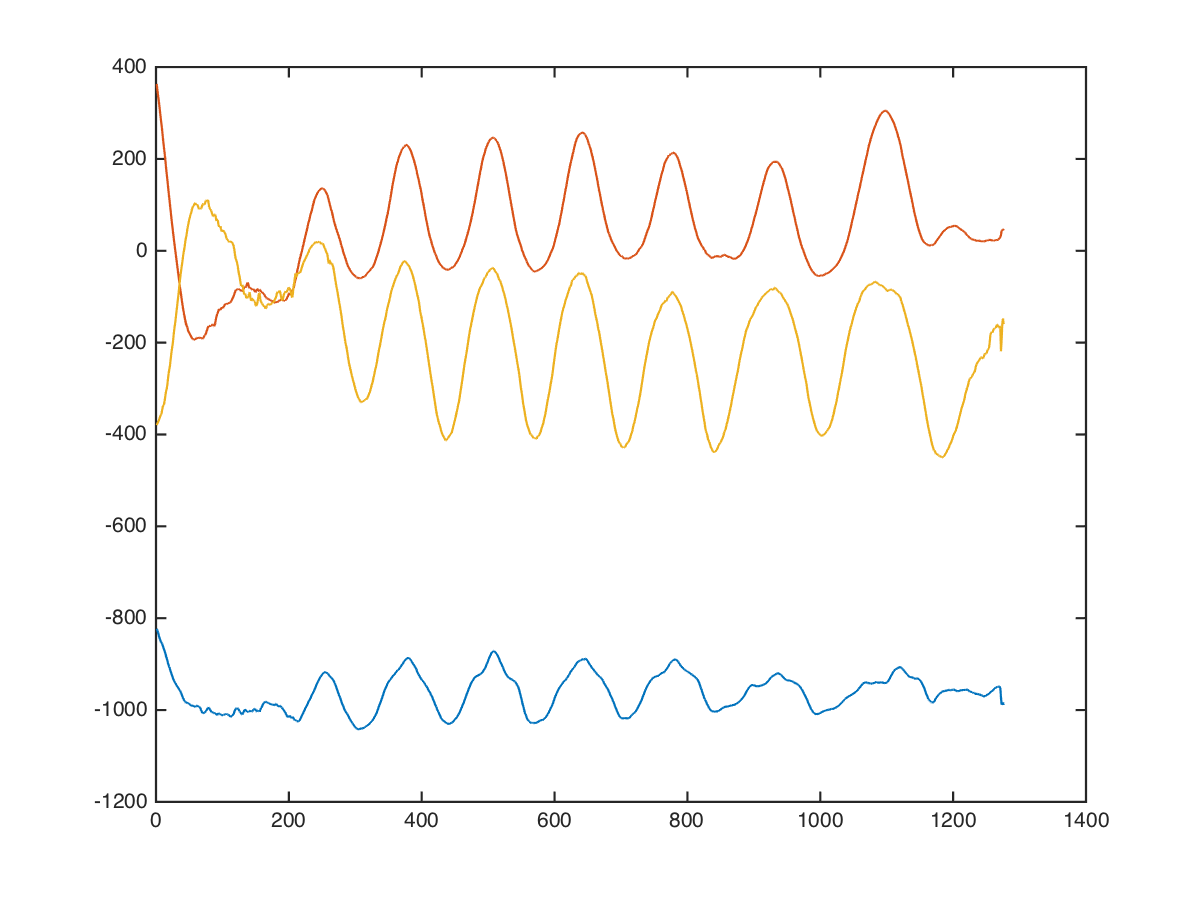

The file beside this chart, header and first rows:
x, x, , 0, 0, -800, 576, -352
x, x, , 0, 0, -784, 576, -305
x, x, , 0, 0, -761, 553, -334
x, x, , 0, 0, -730, 545, -418
x, x, , 0, 0, -735, 573, -395
x, x, , 0, 0, -757, 547, -278
x, x, , 0, 0, -788, 551, -292
x, x, , 0, 0, -799, 545, -337
x, x, , 0, 0, -800, 531, -431
x, x, , 0, 0, -807, 515, -357
x, x, , 0, 0, -814, 518, -253
x, x, , 0, 0, -785, 514, -306
x, x, , 0, 0, -770, 524, -382
x, x, , 0, 0, -744, 528, -453
x, x, , 0, 0, -747, 522, -420
x, x, , 0, 0, -741, 514, -361
x, x, , 0, 0, -741, 507, -414
x, x, , 0, 0, -749, 493, -469
x, x, , 0, 0, -772, 463, -434
x, x, , 0, 0, -779, 448, -413
x, x, , 0, 0, -762, 453, -378
x, x, , 0, 0, -761, 451, -408
x, x, , 0, 0, -772, 444, -452
x, x, , 0, 0, -759, 427, -447
x, x, , 0, 0, -748, 404, -411
x, x, , 0, 0, -764, 384, -444
x, x, , 0, 0, -791, 372, -473
x, x, , 0, 0, -837, 372, -399
x, x, , 0, 0, -868, 365, -412
x, x, , 0, 0, -861, 345, -468
x, x, , 0, 0, -866, 333, -408
x, x, , 0, 0, -880, 328, -403
x, x, , 0, 0, -865, 325, -460
x, x, , 0, 0, -840, 323, -448
x, x, , 0, 0, -845, 336, -441
x, x, , 0, 0, -856, 328, -414
x, x, , 0, 0, -842, 263, -459
x, x, , 0, 0, -814, 251, -412
x, x, , 0, 0, -832, 276, -336
x, x, , 0, 0, -830, 259, -428
x, x, , 0, 0, -824, 235, -483
x, x, , 0, 0, -836, 204, -399
x, x, , 0, 0, -893, 152, -271
x, x, , 0, 0, -922, 158, -358
x, x, , 0, 0, -940, 179, -410
x, x, , 0, 0, -968, 81, -224
x, x, , 0, 0, -968, 27, -348
x, x, , 0, 0, -968, 58, -300
x, x, , 0, 0, -966, 77, -246
x, x, , 0, 0, -936, 15, -200
x, x, , 0, 0, -952, -32, -199
x, x, , 0, 0, -944, -32, -145
x, x, , 0, 0, -975, -24, -167
x, x, , 0, 0, -984, -1, -259
x, x, , 0, 0, -999, -37, -219
x, x, , 0, 0, -1015, -106, -34
x, x, , 0, 0, -980, -105, -95
x, x, , 0, 0, -920, -48, -258
x, x, , 0, 0, -926, -74, -82
x, x, , 0, 0, -1028, -233, 45
x, x, , 0, 0, -1028, -192, -8
... 1,265 more rows
